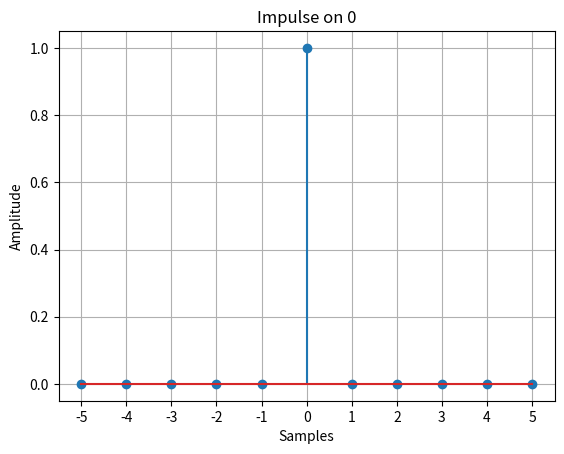

Python code for this plot:
import numpy as np
import matplotlib.pyplot as plt
import time


def descriptive(data):
    """Print descriptive information about the argument 'data'

    Parameters
    ----------
    data : any
        Variable to be evaluated, this only can be `int`, `str`, `float`, `list`, `tuple`, `dict`, `np.ndarray`
    """    
    
    type_data = type(data)
    if type_data is int:
        print(f'El dato ingresado es un objeto int con valor: {data}')
    elif type_data is str:
        print(f'El data ingresado es un objeto str con valor: {data}')
    elif type_data is float:
        print(f'El dato ingresado es un objeto float con valor: {data}')
    elif type_data is list:
        print(f'El dato ingresado es un objeto list con valor: {data}')
    elif type_data is tuple:
        print(f'El dato ingresado es un objeto tuple con valor: {data} \n Cantidad de elementos: {len(data)}')
    elif type_data is dict:
        print(f'El dato ingresado es un objeto dict con pares clave valor: \n')
        for key, value in data.items():
            print(f'{key} : {value} \n')
    elif type_data is np.ndarray:
        print(f'El dato ingresado es un objeto numpy.ndarray con valor: {data} \n Dimensiones: {data.ndim} \n Tamaño de cada dimension: {data.shape} \n Cantidad de elementos: {data.size}')
    else:
        print('No es un tipo de dato reconocible')
        
        
def graph_discrete(n, f_n, title, xticks: np.ndarray = None, url:str = None, file_name:str = None):
    fig, ax = plt.subplots(1, 1)
    ax.stem(n, f_n)
    ax.set_xlabel('Samples')
    ax.set_ylabel('Amplitude')
    
    if xticks is not None:
        ax.set_xticks(xticks)
        
    ax.set_title(title)
    ax.grid()
    
    if url is not None:
        plt.savefig(f'{url}{file_name}.png')
        print(f'Plot save in {url}{file_name}')
    
    plt.show()
    
    return ax

def save_files(title, numpy_obj, path_plot, path_values):
    file_name = f'{title.replace(" ","_")}_{time.strftime("%Y%m%d_%H%M%S")}'
    if path_plot is not None:
        plt.savefig(f'{path_plot}{file_name}.png')
    elif path_values is not None:
        np.save(f'{path_values}{file_name}')
    else:
        return None
    
def numpy_save(np_values:np.ndarray, url:str = None, file_name:str = None):
    if url is not None:
        np.save(f'{url}{file_name}', np_values)
  
def control_range(t_x, t_i, t_f):

    """Analyze if a value belongs to an open interval. 
    
    Parameters
    ----------
    t_x : float or int
        Value to analyze
    t_i : float or int
        Where the interval starts
    t_f : float or int
        Where the interval ends
    
    Returns
    -------
    float or int
        Return t_x if this belong at the interval (t_i, t_f)
    bool
        return False otherwise
    """
    
    if type(t_x) is int and t_x > t_i and t_x < t_f:
        return t_x
    else: 
        return False
    
def gen_discrete_signals(signal:str, start:int, stop:int, path_plot:str = None, path_values: str = None, t_impulse:int = 0, t_step:int = 0, t_init:int = -1, t_finish:int = 1, base_factor:float = 1.0, mean:float = 0, std:float = 1):
    """Plot and return a values of impulse, step, impulse train, triangle and normal random.

    Parameters
    ----------
    signal : str
        Signal can be `impulse`, `step`, `impulse train`, `triangle` or `normal random`.
    start : int
        Determinates the starts from the plot and array returned.
    stop : int
        Determinates the end from the plot and array returned.
    path_plot : str, optional
        Relative URL where the figure will be save, by default is None.
    path_values : str, optional
        Relative URL where the numpy data will be save, by default is None.
    t_impulse : int, optional
        Value where the impulse occurs, must be between start and stop, by default 0.
    t_step : int, optional
        Value where the step function begins, must be between start and stop, by default 0.
    t_init : int, optional
        Value from the train starts, by default -1.
    t_finish : int, optional
        Value until the train occurs, by default 1.
    base_factor : float
        Modified the half base distance to zero and the height of the triangle pulse, by default 1.0.
    mean : float, optional
        Mean value for the normal random distribution, by default 0.
    std : float, optional
        Standar desviation value for the normal random distribution. This can't be a negative value, by default 1.

    Returns
    -------
    np.ndarray
        Return an numpy array which contains the values of the signal
    """
  

    if start > stop or start == stop:
        raise ValueError('The argument stop must be greater than start')
    else:
        samples = np.arange(start, stop+1) #samples are integers

    if signal == "impulse":
        t_0 = control_range(t_impulse, start, stop) #control if the t_impulse belong at the interval (start,stop)
        
        if t_0 is not False:
            zeros = np.zeros(len(samples))
            zeros[samples == t_0] = 1
            title = f'Impulse on {t_0}'
            file_name = f'{title.replace(" ","_")}_{time.strftime("%Y%m%d_%H%M%S")}'
            numpy_save(zeros, path_values, file_name)
            graph_discrete(samples, zeros, title, samples, path_plot, file_name)
            return zeros
        else:
            raise ValueError("The 4th argument must be a integer value between start and stop")
                 
    
    elif signal == "step":
        t_step = control_range(t_step, start, stop) #control if the t_step belong at the interval (start,stop)
        
        if t_step is not False:
            zeros = np.zeros(len(samples))
            zeros[samples >= t_step] = 1
            title = f'Step Function from {t_step}'
            file_name = f'{title.replace(" ","_")}_{time.strftime("%Y%m%d_%H%M%S")}'
            numpy_save(zeros, path_values, file_name)
            graph_discrete(samples, zeros, title, samples, path_plot, file_name)
            return zeros
        else:
            raise ValueError("The 4th argument must be a integer value between start and stop")
        
    elif signal == "impulse train":
        t_i = control_range(t_init, start, stop) # t_i is where starts the impulse train
        t_f = control_range(t_finish, start, stop) # t_f is where stops the train
        
        if t_i != False and t_f != False and t_i <= t_f:
            zeros = np.zeros(len(samples))
            zeros[(samples >= t_i) & (samples < t_f)] = 1
            title = f'Impulse train from {t_i} to {t_f}'
            file_name = f'{title.replace(" ","_")}_{time.strftime("%Y%m%d_%H%M%S")}'
            graph_discrete(samples, zeros, title, samples, path_plot, file_name)
            return zeros
        else:
            raise ValueError("The 4th argument must be an integer between start and stop, also must be grater than the 5th argument")
        
    elif signal == "triangle":
        base = base_factor
        
        if (type(base) is int or type(base) is float) and (base <= stop and base >= start):
            base = abs(base)
            slope = -abs(samples) + base
            slope[(samples < -base) | (samples > base)] = 0
            
            title = f'Triangle with base factor {base}'
            file_name = f'{title.replace(" ","_")}_{time.strftime("%Y%m%d_%H%M%S")}'
            
            graph_discrete(samples, slope, title, samples, path_plot, file_name)
            return slope
        else:
            raise ValueError("base_factor must be and integer or float value between start and stop values")
            
    elif signal == "normal random":
        mean = float(mean)
        std = float(std)

        if (type(std) is float and type(mean) is float) and (std >= 0):
            random_signal = np.random.normal(mean, std, len(samples))
            title = f'Normal random with $\mu$ = {mean} and $\sigma$ = {std}'
            file_name = f'{title.replace(" ","_")}_{time.strftime("%Y%m%d_%H%M%S")}'
            graph_discrete(samples, random_signal, title, samples, path_plot, file_name)
            return random_signal
        else:
            raise ValueError('The mean and std desviation must be float or integers. The std must be a non negative value.')
    else:
        raise ValueError(f"The function requerid: {signal} is no available")
    
if __name__=="__main__":
    gen_discrete_signals('impulse', -5, 5)
